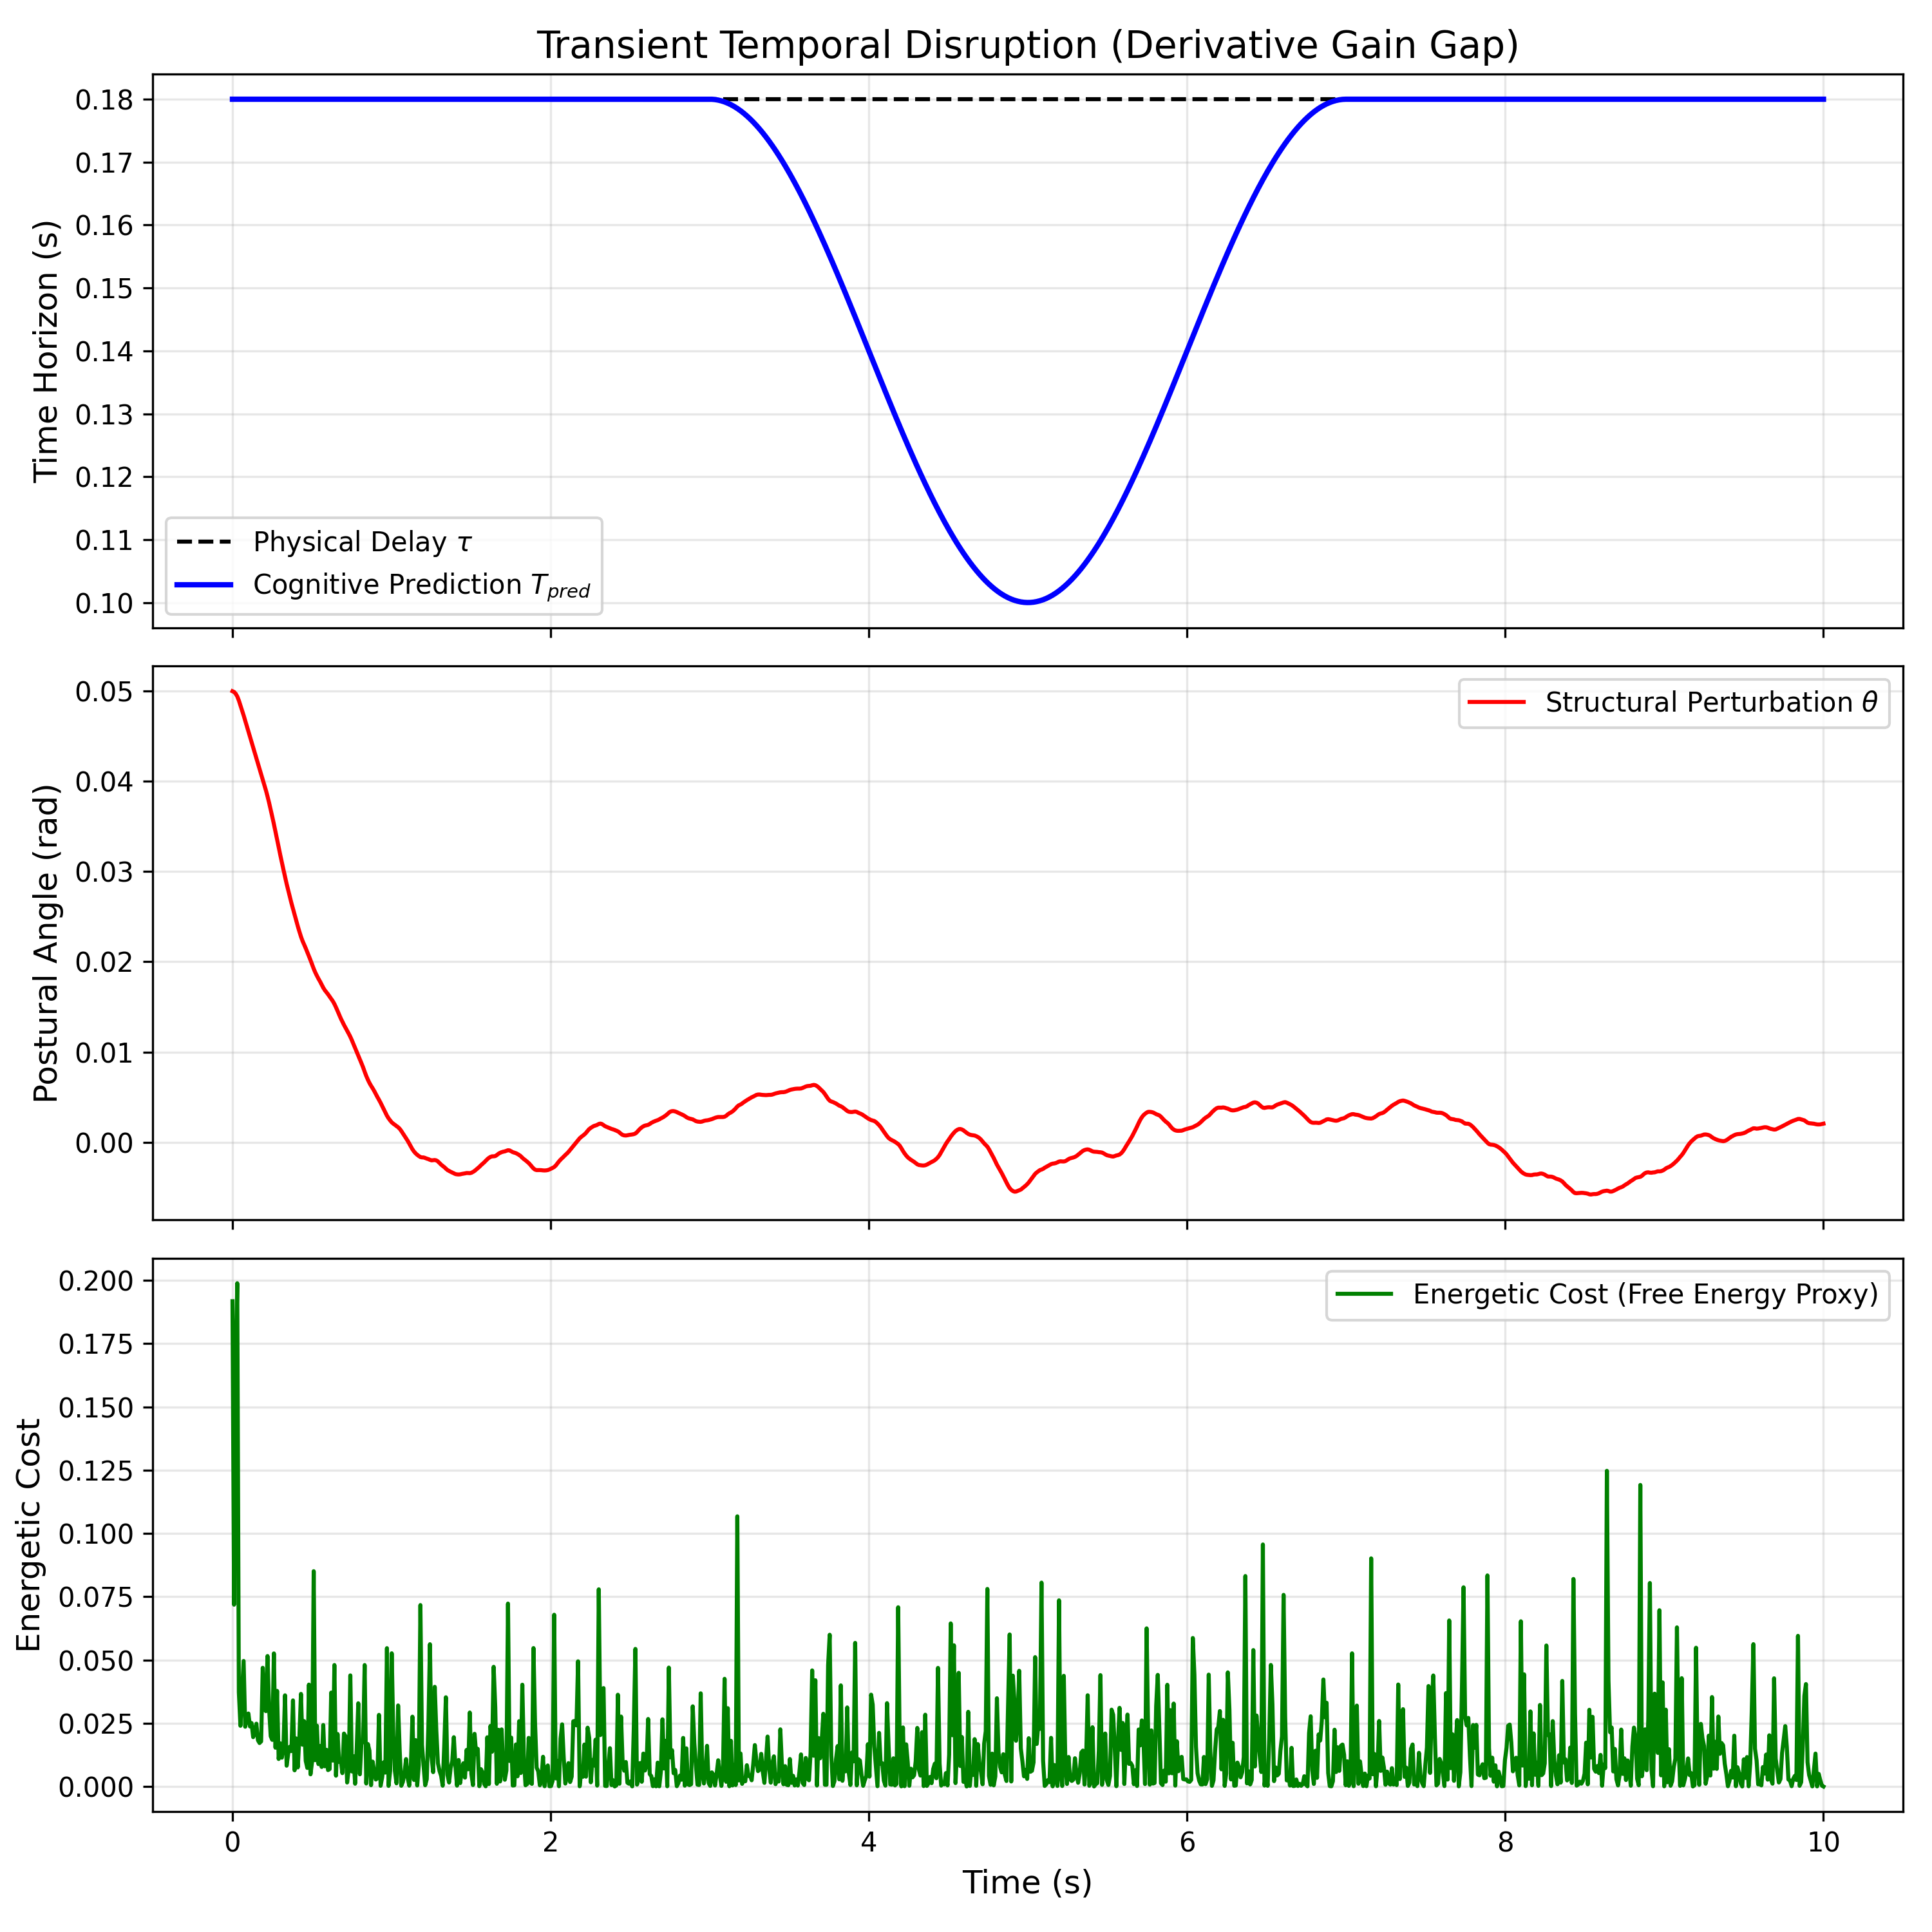

Values plotted in this chart, from the file beside it:
Time_s, T_pred_s, Physical_Delay_tau_s, Theta_rad, Omega_rad_s, Control_Torque_Nm, Energetic_Cost
0.0, 0.18, 0.18, 0.05, 0.0, -1.826, 0.1917
0.01001, 0.18, 0.18, 0.04992, -0.01582, -0.9686, 0.07183
0.02002, 0.18, 0.18, 0.04973, -0.02301, -1.655, 0.1616
0.03003, 0.18, 0.18, 0.04943, -0.03703, -1.868, 0.1988
0.04004, 0.18, 0.18, 0.04898, -0.05312, -0.514, 0.03719
0.05005, 0.18, 0.18, 0.04843, -0.05564, -0.1031, 0.02399
0.06006, 0.18, 0.18, 0.04788, -0.05409, -0.53, 0.03697
0.07007, 0.18, 0.18, 0.04733, -0.05682, -0.7376, 0.0496
0.08008, 0.18, 0.18, 0.04674, -0.06164, 0.1884, 0.02362
0.09009, 0.18, 0.18, 0.04614, -0.05723, -0.3453, 0.02725
0.1001, 0.18, 0.18, 0.04557, -0.05819, -0.4021, 0.02884
0.1101, 0.18, 0.18, 0.04498, -0.05974, -0.2639, 0.02371
0.1201, 0.18, 0.18, 0.04438, -0.05993, -0.3277, 0.02506
0.1301, 0.18, 0.18, 0.04377, -0.06079, -0.08256, 0.0195
0.1401, 0.18, 0.18, 0.04317, -0.05922, -0.2427, 0.02158
0.1502, 0.18, 0.18, 0.04258, -0.05929, -0.3657, 0.02482
0.1602, 0.18, 0.18, 0.04198, -0.06062, -0.1154, 0.01829
0.1702, 0.18, 0.18, 0.04138, -0.05947, 0.03456, 0.01718
0.1802, 0.18, 0.18, 0.0408, -0.05686, -0.154, 0.01783
0.1902, 0.18, 0.18, 0.04023, -0.05617, -0.7838, 0.04691
0.2002, 0.18, 0.18, 0.03964, -0.06179, -0.5427, 0.03044
0.2102, 0.18, 0.18, 0.03901, -0.06501, -0.5396, 0.02978
0.2202, 0.18, 0.18, 0.03834, -0.06822, -0.8584, 0.05155
0.2302, 0.18, 0.18, 0.03763, -0.07462, -0.5786, 0.0309
0.2402, 0.18, 0.18, 0.03687, -0.07823, -0.3545, 0.01987
0.2503, 0.18, 0.18, 0.03608, -0.07963, -0.3287, 0.01842
0.2603, 0.18, 0.18, 0.03527, -0.0808, -0.896, 0.05259
0.2703, 0.18, 0.18, 0.03443, -0.08766, 0.2638, 0.01534
0.2803, 0.18, 0.18, 0.03358, -0.08296, -0.7281, 0.03778
0.2903, 0.18, 0.18, 0.03272, -0.08822, 0.05841, 0.01088
0.3003, 0.18, 0.18, 0.03185, -0.08565, 0.3719, 0.01706
0.3103, 0.18, 0.18, 0.03103, -0.08, -0.1879, 0.01139
0.3203, 0.18, 0.18, 0.03023, -0.08001, -0.3599, 0.01561
0.3303, 0.18, 0.18, 0.02942, -0.08177, 0.74, 0.03603
0.3403, 0.18, 0.18, 0.02865, -0.07259, 0.02157, 0.008229
0.3504, 0.18, 0.18, 0.02793, -0.07066, -0.3222, 0.01299
0.3604, 0.18, 0.18, 0.02721, -0.07219, 0.407, 0.01569
0.3704, 0.18, 0.18, 0.02652, -0.06649, 0.373, 0.01399
0.3804, 0.18, 0.18, 0.02588, -0.06118, -0.7391, 0.03402
0.3904, 0.18, 0.18, 0.02524, -0.06702, -0.02482, 0.006403
0.4004, 0.18, 0.18, 0.02458, -0.06574, 0.5088, 0.01898
0.4104, 0.18, 0.18, 0.02395, -0.05917, -0.1901, 0.007546
0.4204, 0.18, 0.18, 0.02336, -0.05964, 0.5244, 0.01921
0.4304, 0.18, 0.18, 0.0228, -0.053, 0.7924, 0.03659
0.4404, 0.18, 0.18, 0.02231, -0.04375, 0.4805, 0.01652
0.4505, 0.18, 0.18, 0.02191, -0.03768, -0.6485, 0.02582
0.4605, 0.18, 0.18, 0.0215, -0.04292, -0.3319, 0.01013
0.4705, 0.18, 0.18, 0.02106, -0.045, 0.2407, 0.007333
0.4805, 0.18, 0.18, 0.02063, -0.04137, -0.8486, 0.04027
0.4905, 0.18, 0.18, 0.02018, -0.04865, 0.1223, 0.004821
0.5005, 0.18, 0.18, 0.01971, -0.04623, -0.3469, 0.009902
0.5105, 0.18, 0.18, 0.01923, -0.04853, 1.276, 0.08506
0.5205, 0.18, 0.18, 0.01882, -0.03465, -0.37, 0.01039
0.5305, 0.18, 0.18, 0.01846, -0.03727, 0.6423, 0.02403
0.5405, 0.18, 0.18, 0.01812, -0.0298, -0.3334, 0.008841
0.5506, 0.18, 0.18, 0.01781, -0.03212, -0.5058, 0.01597
0.5606, 0.18, 0.18, 0.01747, -0.03616, 0.3056, 0.007723
0.5706, 0.18, 0.18, 0.01713, -0.0321, 0.6537, 0.0243
0.5806, 0.18, 0.18, 0.01685, -0.0246, 0.3207, 0.00798
0.5906, 0.18, 0.18, 0.01662, -0.02048, -0.4848, 0.01451
... 940 more rows
